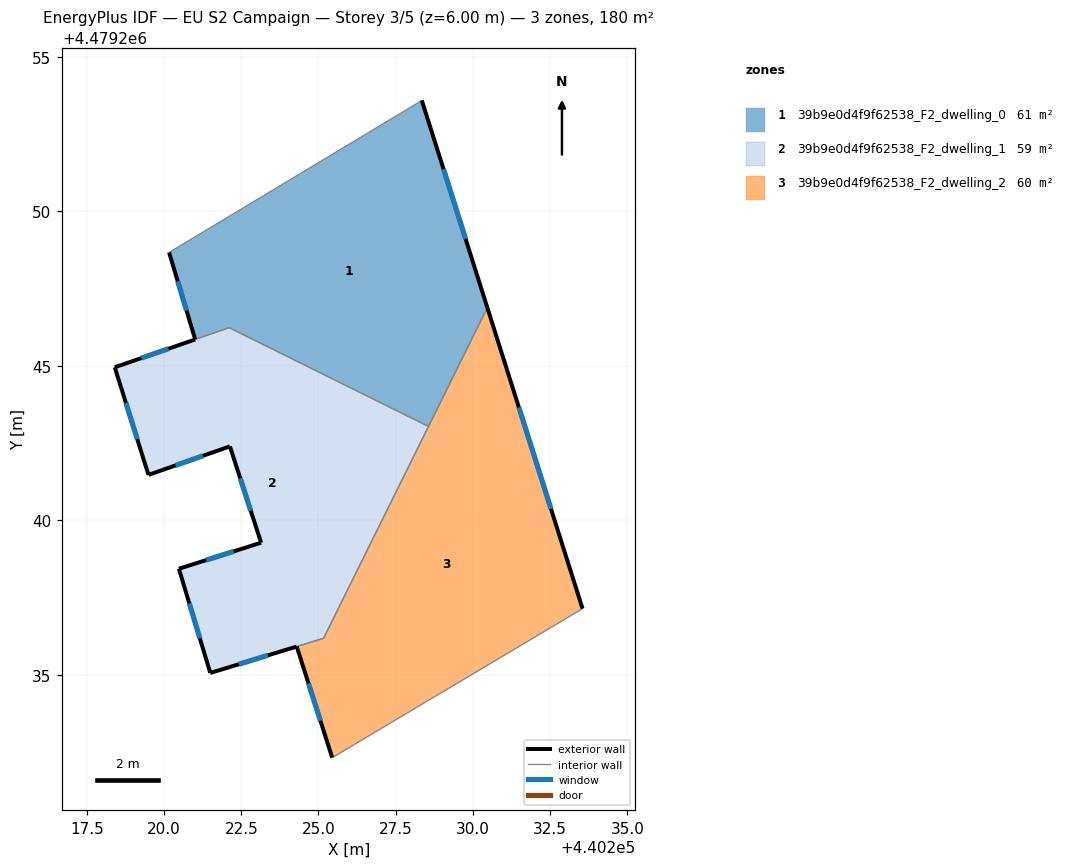
=== STOREY PLAN SPEC (per zone: floor XY polygon, exterior-wall plan segments, windows/doors) ===
zone 1: 39b9e0d4f9f62538_F2_dwelling_0  (60.6 m²)
  floor: (440228.34, 4479253.58) (440230.46, 4479246.88) (440228.56, 4479243.04) (440222.11, 4479246.23) (440221.01, 4479245.85) (440220.16, 4479248.67)
  exterior wall: (440230.46, 4479246.88) – (440228.34, 4479253.58)  [7.0 m]
    window: (440229.76, 4479249.10) – (440229.05, 4479251.36)  [2.4 m²]
  exterior wall: (440220.16, 4479248.67) – (440221.01, 4479245.85)  [2.9 m]
    window: (440220.44, 4479247.73) – (440220.73, 4479246.78)  [1.0 m²]
  interior walls: 4
zone 2: 39b9e0d4f9f62538_F2_dwelling_1  (58.8 m²)
  floor: (440228.56, 4479243.04) (440225.16, 4479236.18) (440221.50, 4479235.06) (440220.48, 4479238.43) (440223.14, 4479239.27) (440222.13, 4479242.39) (440219.50, 4479241.47) (440218.41, 4479244.95) (440222.11, 4479246.23)
  exterior wall: (440221.50, 4479235.06) – (440224.29, 4479235.91)  [2.9 m]
    window: (440222.42, 4479235.34) – (440223.36, 4479235.63)  [1.0 m²]
  exterior wall: (440220.48, 4479238.43) – (440221.50, 4479235.06)  [3.5 m]
    window: (440220.82, 4479237.31) – (440221.16, 4479236.17)  [1.2 m²]
  exterior wall: (440223.14, 4479239.27) – (440220.48, 4479238.43)  [2.8 m]
    window: (440222.26, 4479238.99) – (440221.36, 4479238.71)  [1.0 m²]
  exterior wall: (440222.13, 4479242.39) – (440223.14, 4479239.27)  [3.3 m]
    window: (440222.47, 4479241.36) – (440222.81, 4479240.31)  [1.1 m²]
  exterior wall: (440219.50, 4479241.47) – (440222.13, 4479242.39)  [2.8 m]
    window: (440220.37, 4479241.77) – (440221.26, 4479242.08)  [1.0 m²]
  exterior wall: (440218.41, 4479244.95) – (440219.50, 4479241.47)  [3.6 m]
    window: (440218.77, 4479243.79) – (440219.14, 4479242.62)  [1.2 m²]
  exterior wall: (440221.01, 4479245.85) – (440218.41, 4479244.95)  [2.8 m]
    window: (440220.15, 4479245.55) – (440219.27, 4479245.25)  [0.9 m²]
  interior walls: 4
zone 3: 39b9e0d4f9f62538_F2_dwelling_2  (60.4 m²)
  floor: (440230.46, 4479246.88) (440233.55, 4479237.14) (440225.44, 4479232.32) (440224.29, 4479235.91) (440225.16, 4479236.18)
  exterior wall: (440233.55, 4479237.14) – (440230.46, 4479246.88)  [10.2 m]
    window: (440232.52, 4479240.37) – (440231.49, 4479243.65)  [3.5 m²]
  exterior wall: (440224.29, 4479235.91) – (440225.44, 4479232.32)  [3.8 m]
    window: (440224.68, 4479234.72) – (440225.06, 4479233.51)  [1.3 m²]
  interior walls: 4

=== DERIVED (storey summary) ===
Building: EU S2 Campaign
Storey: 3 of 5  (floor level z = 6.00 m)
Storey gross floor area: 179.8 m²
Zones on this storey: 3
  - 39b9e0d4f9f62538_F2_dwelling_0: floor 60.6 m²; exterior wall 10.0 m (29.9 m²); 2 window(s) 3.4 m²; WWR 11.4%
  - 39b9e0d4f9f62538_F2_dwelling_1: floor 58.8 m²; exterior wall 21.7 m (65.1 m²); 7 window(s) 7.4 m²; WWR 11.4%
  - 39b9e0d4f9f62538_F2_dwelling_2: floor 60.4 m²; exterior wall 14.0 m (42.0 m²); 2 window(s) 4.8 m²; WWR 11.4%
Zone adjacency (shared interzone walls):
  - 39b9e0d4f9f62538_F2_dwelling_0 ↔ 39b9e0d4f9f62538_F2_dwelling_1
  - 39b9e0d4f9f62538_F2_dwelling_0 ↔ 39b9e0d4f9f62538_F2_dwelling_2
  - 39b9e0d4f9f62538_F2_dwelling_1 ↔ 39b9e0d4f9f62538_F2_dwelling_2